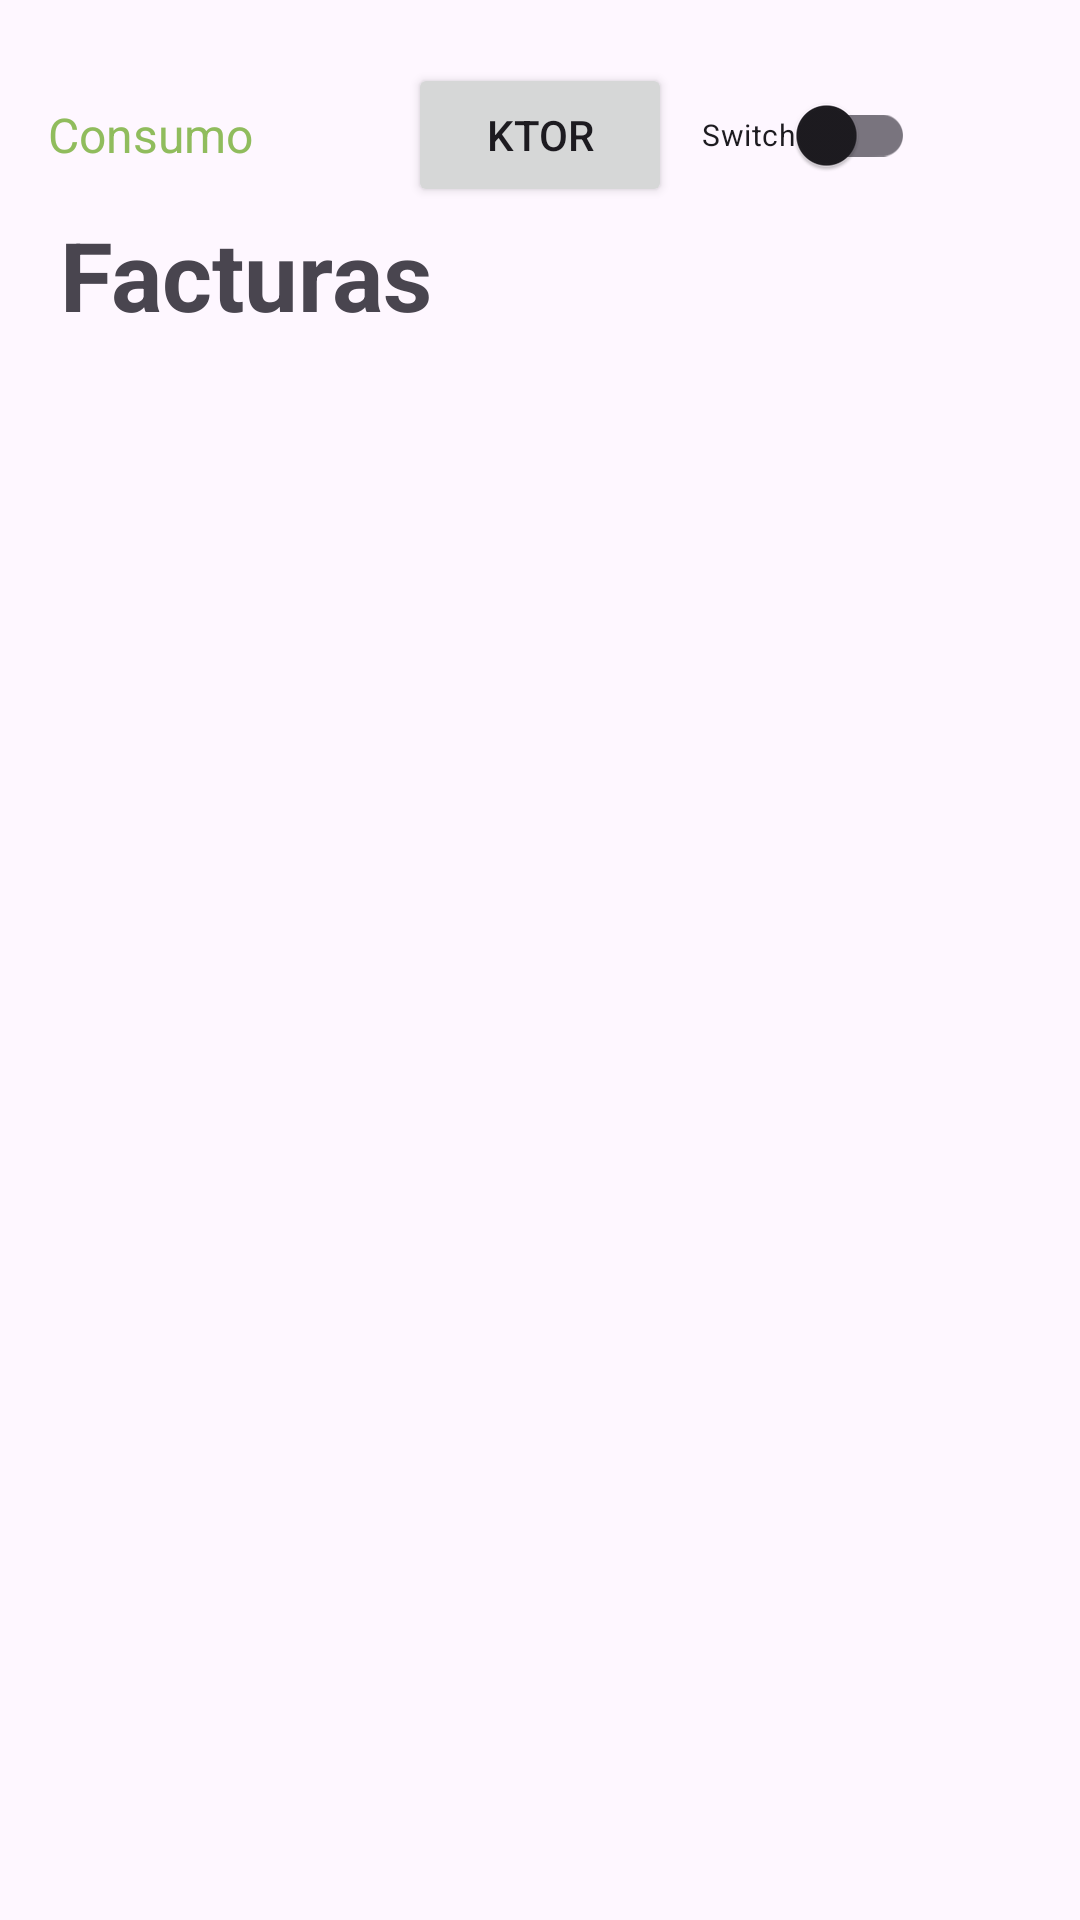

Reconstruct the res/layout file that produces this screen, plus the resources it refers to.
<!-- AndroidManifest.xml: application theme Theme.PracticaFCT -->
<!-- res/layout/fragment_first_factura.xml -->
<?xml version="1.0" encoding="utf-8"?>
<androidx.constraintlayout.widget.ConstraintLayout xmlns:android="http://schemas.android.com/apk/res/android"
    xmlns:app="http://schemas.android.com/apk/res-auto"
    xmlns:tools="http://schemas.android.com/tools"
    android:id="@+id/main"
    android:layout_width="match_parent"
    android:layout_height="match_parent"
    android:layout_marginTop="30dp"
    tools:context=".ui.activities.FacturaActivity">

    <Toolbar
        android:id="@+id/toolbar"
        android:layout_width="match_parent"
        android:layout_height="50dp"
        android:layout_marginTop="20dp"
        android:elevation="4dp"
        android:theme="@style/ThemeOverlay.AppCompat.ActionBar"
        app:layout_constraintBottom_toTopOf="@+id/tvFacturas"
        app:layout_constraintStart_toStartOf="parent"
        app:layout_constraintTop_toTopOf="parent">


        <ImageButton
            android:id="@+id/ib_consumo_volver"
            android:layout_width="wrap_content"
            android:layout_height="wrap_content"
            android:background="@color/transparente"
            android:src="@drawable/ic_chevron_left"
            app:tint="@color/green">

        </ImageButton>


        <TextView
            android:layout_width="wrap_content"
            android:layout_height="wrap_content"
            android:text="@string/first_fragment_factura_consumo"
            android:textColor="@color/green"
            android:textSize="16dp">

        </TextView>

        <Button
            android:id="@+id/btKtor"
            android:layout_width="wrap_content"
            android:layout_height="wrap_content"
            android:layout_gravity="center"
            android:text="@string/first_fragment_factura_ktor"
            app:layout_constraintEnd_toEndOf="parent"
            app:layout_constraintStart_toStartOf="parent"
            app:layout_constraintTop_toBottomOf="@id/recyclerFacturas" />

        <ImageButton
            android:id="@+id/ibFiltro"
            android:layout_width="35dp"
            android:layout_height="35dp"
            android:layout_gravity="end"
            android:layout_marginEnd="20dp"
            android:background="@color/transparente"
            android:scaleType="fitXY"
            android:src="@drawable/ic_filter"
            app:tint="@color/grey">

        </ImageButton>

        <androidx.appcompat.widget.SwitchCompat
            android:id="@+id/switchRetromock"
            android:layout_width="wrap_content"
            android:layout_height="wrap_content"
            android:layout_gravity="end"
            android:text="@string/first_fragment_factura_switch"
            android:textSize="10dp"

            />


    </Toolbar>

    <TextView
        android:id="@+id/tvFacturas"
        android:layout_width="match_parent"
        android:layout_height="wrap_content"
        android:layout_marginStart="20dp"
        android:text="@string/first_fragment_factura_facturas"
        android:textSize="32dp"
        android:textStyle="bold"
        app:layout_constraintTop_toBottomOf="@+id/toolbar">

    </TextView>

    <androidx.recyclerview.widget.RecyclerView
        android:id="@+id/recyclerFacturas"
        android:layout_width="match_parent"
        android:layout_height="0dp"
        android:layout_marginStart="20dp"
        android:layout_marginTop="20dp"
        app:layout_constraintBottom_toBottomOf="parent"
        app:layout_constraintEnd_toEndOf="parent"
        app:layout_constraintStart_toStartOf="parent"
        app:layout_constraintTop_toBottomOf="@+id/tvFacturas">


    </androidx.recyclerview.widget.RecyclerView>


</androidx.constraintlayout.widget.ConstraintLayout>
<!-- resources referenced by this layout -->
<resources>
  <color name="green">#90BC5D</color>
  <color name="grey">#A8ACA4</color>
  <color name="transparente">#00000000</color>
  <string name="first_fragment_factura_consumo">Consumo</string>
  <string name="first_fragment_factura_facturas">Facturas</string>
  <string name="first_fragment_factura_ktor">Ktor</string>
  <string name="first_fragment_factura_switch">Switch</string>
  <style name="Theme.PracticaFCT" parent="Base.Theme.PracticaFCT" />
  <style name="Base.Theme.PracticaFCT" parent="Theme.Material3.DayNight.NoActionBar">
          
          <item name="colorPrimary">@color/my_light_primary</item>
      </style>
  <color name="my_light_primary">#95bb4e</color>
</resources>
